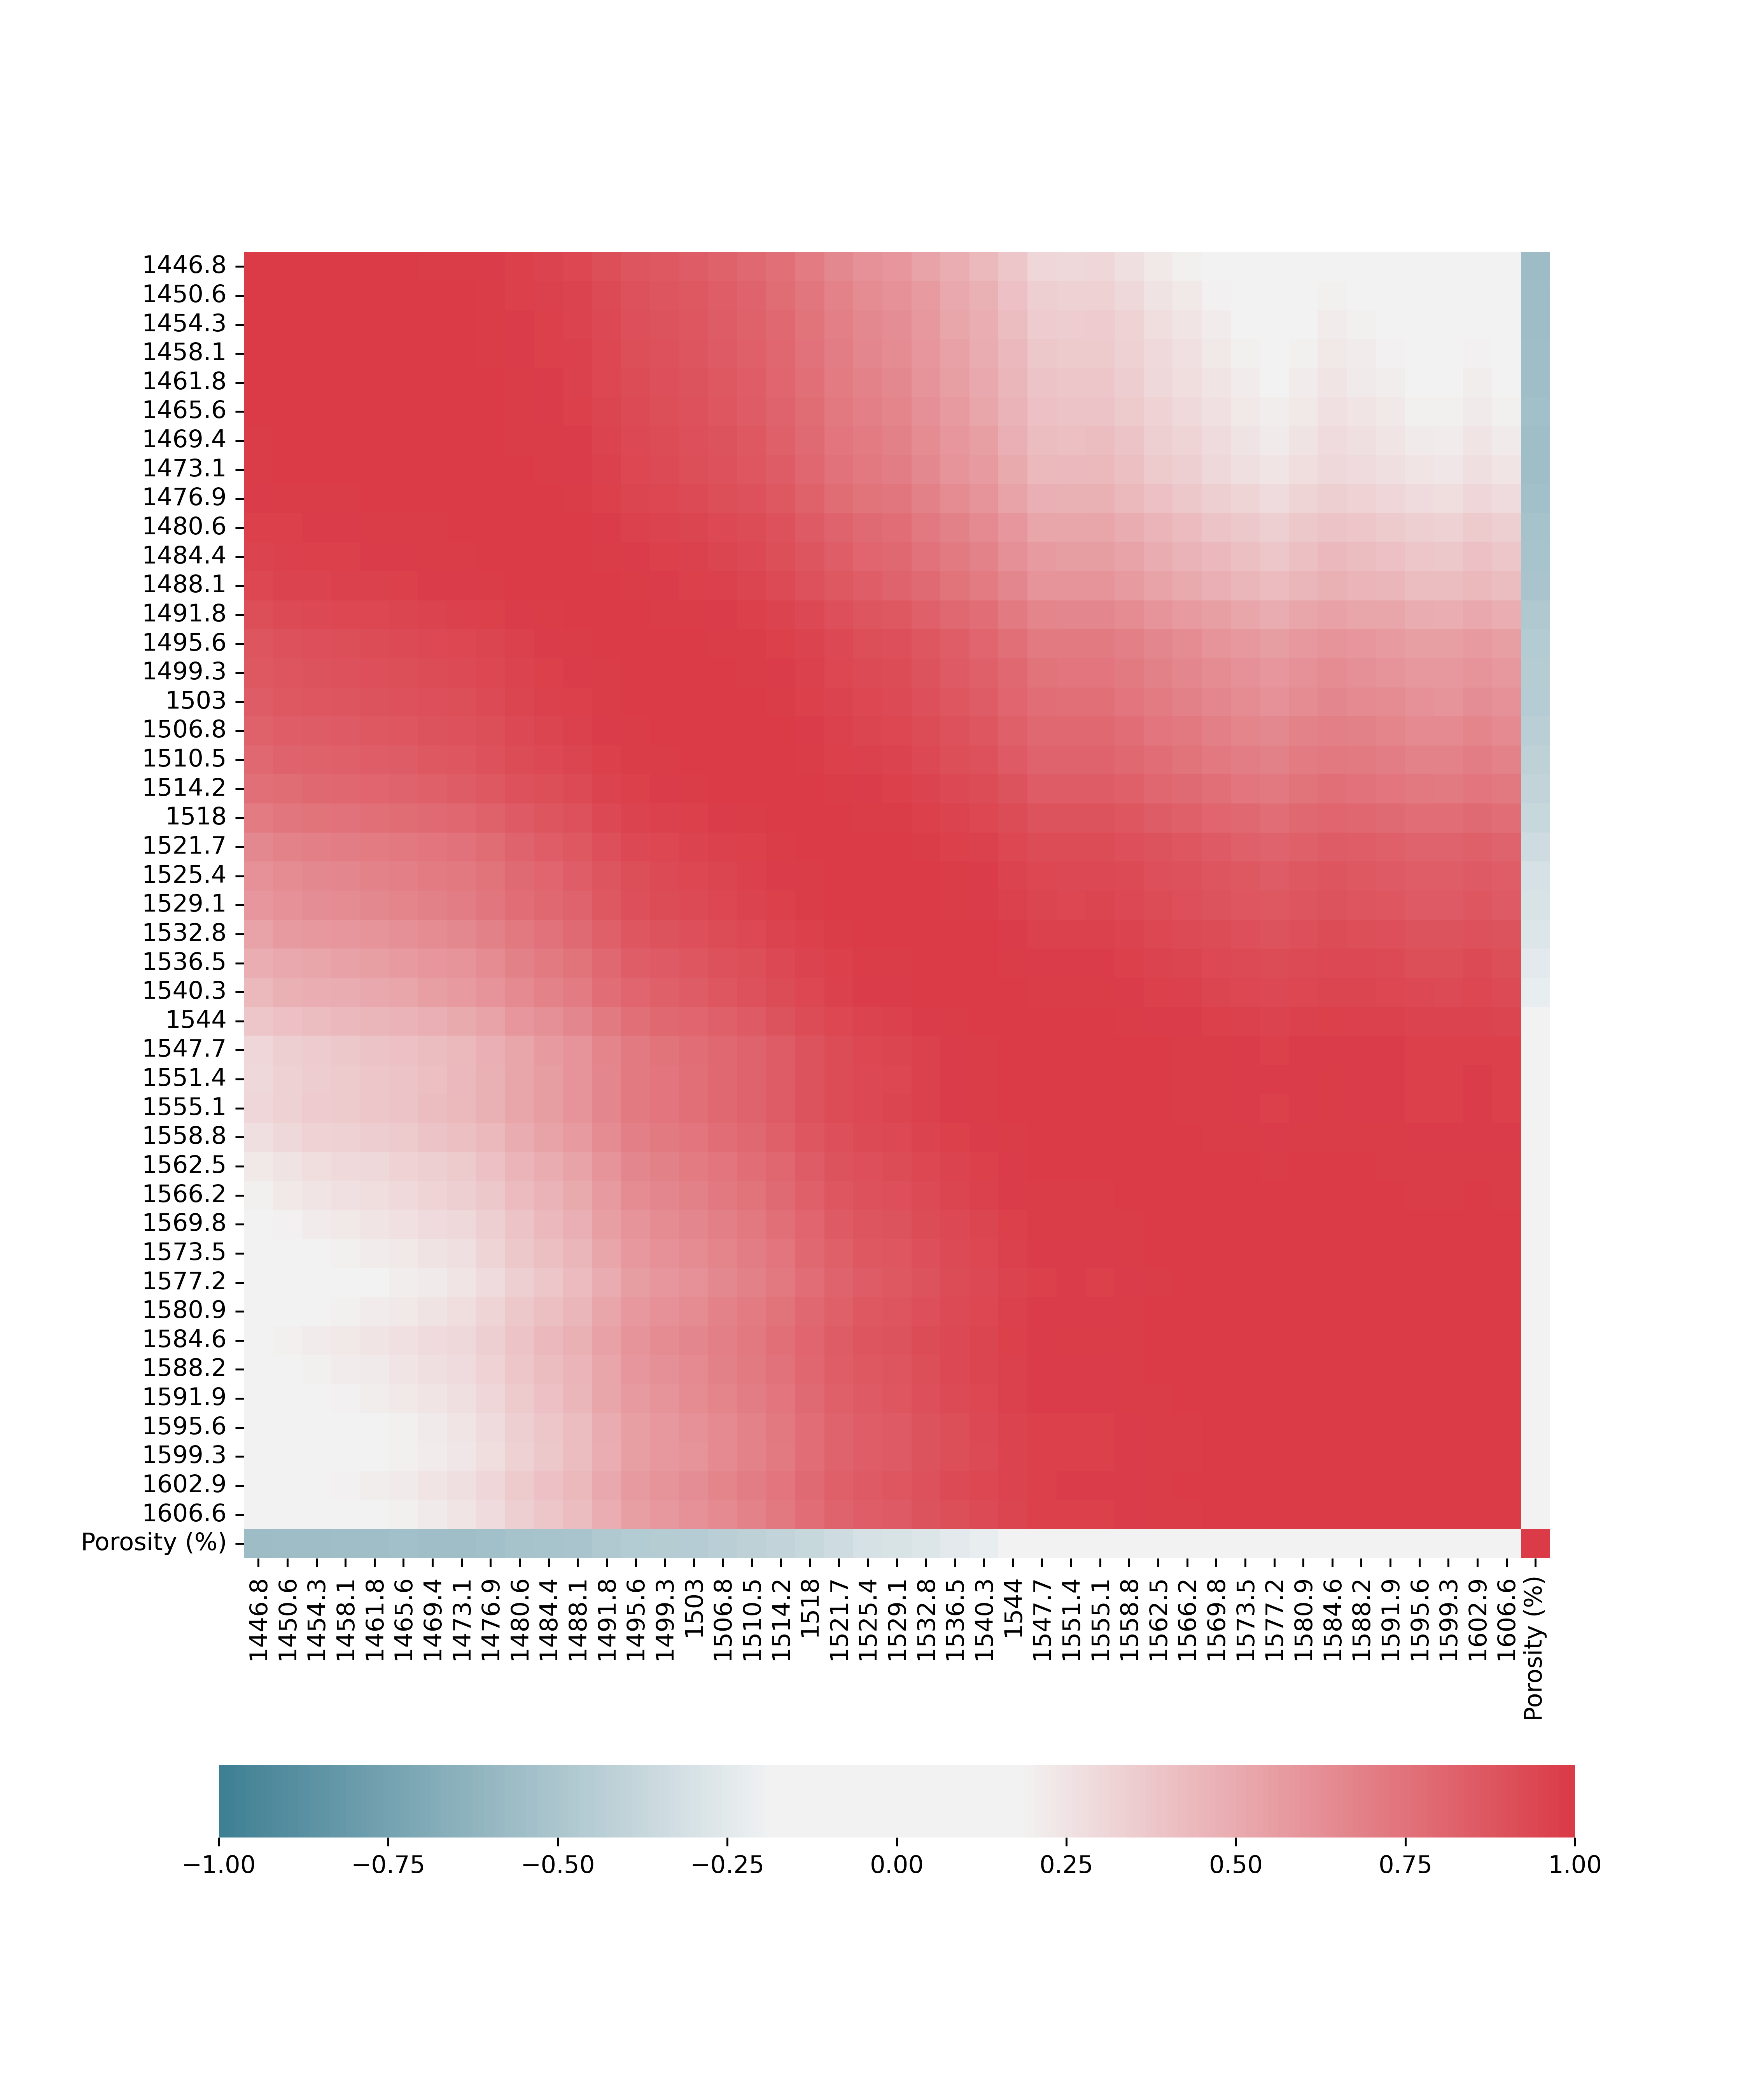

Data behind this chart, as committed beside it:
, Porosity (%)
1447, -0.5638
1451, -0.5578
1454, -0.5555
1458, -0.5546
1462, -0.5494
1466, -0.5467
1469, -0.5497
1473, -0.5477
1477, -0.5425
1481, -0.5307
1484, -0.5201
1488, -0.5106
1492, -0.483
1496, -0.4619
1499, -0.4592
1503, -0.4509
Porosity (%), 1.0
